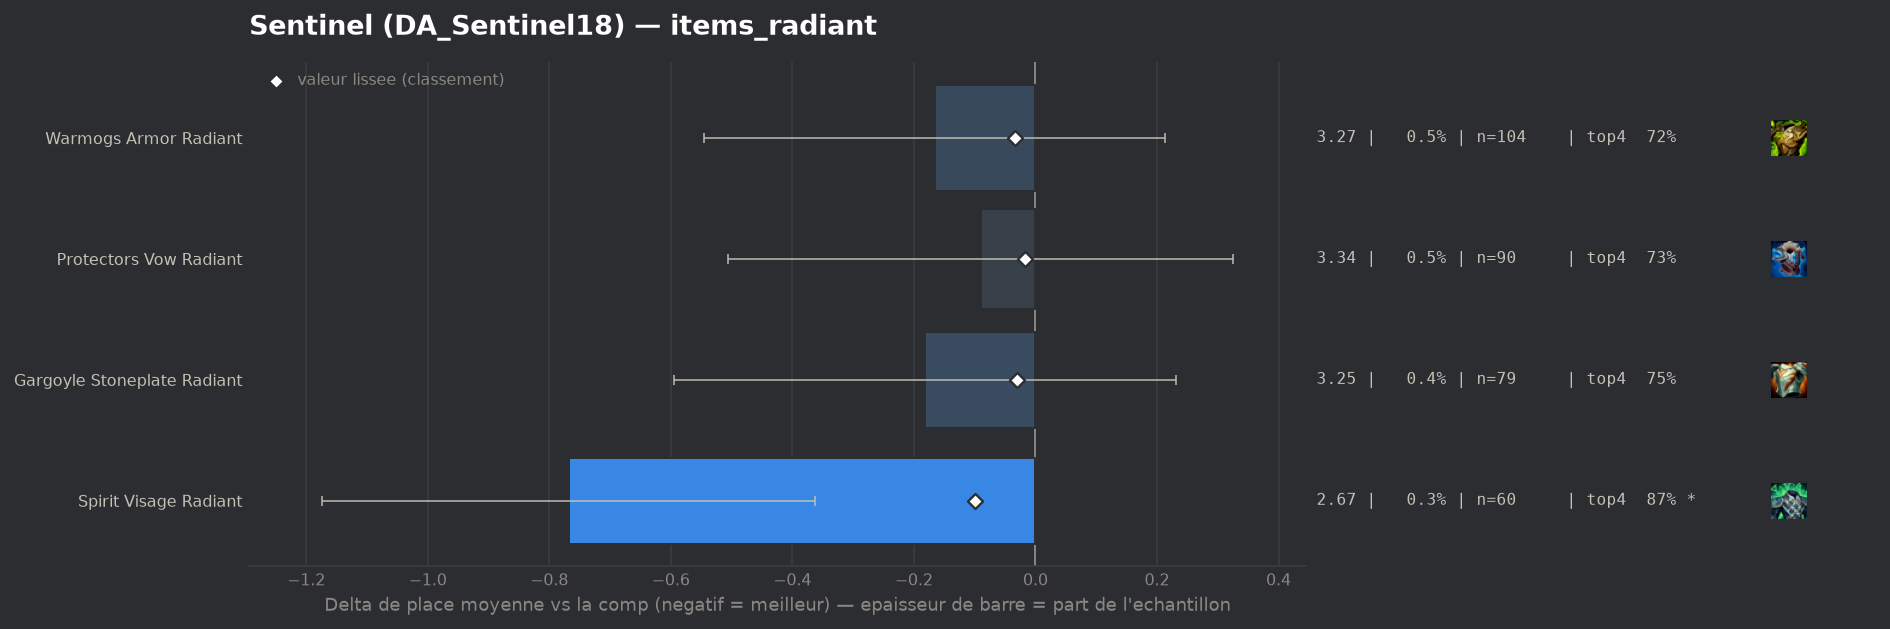

The data file committed next to this chart (first rows):
group, label, n, share, avg_place, shrunk_avg, score, d_avg, d_avg_pess, impact, d_top4, win, top2, top4, sd, z, p, significant
populaire, Spirit Visage Radiant, 60, 0.003004, 2.667, 3.335, -0.1, -0.768, -0.363, 0.0003, 0.1475, 0.2667, 0.55, 0.8667, 1.599, -3.71, 0.0002, True
populaire, Warmogs Armor Radiant, 104, 0.005206, 3.269, 3.401, -0.034, -0.166, 0.0, 0.0002, 0.002, 0.2212, 0.4423, 0.7212, 1.972, -0.85, 0.393, False
populaire, Gargoyle Stoneplate Radiant, 79, 0.003955, 3.253, 3.405, -0.03, -0.182, 0.0, 0.0001, 0.0277, 0.2278, 0.4177, 0.7468, 1.872, -0.86, 0.3895, False
populaire, Protectors Vow Radiant, 90, 0.004505, 3.344, 3.418, -0.017, -0.09, 0.0, 0.0001, 0.0142, 0.2556, 0.4222, 0.7333, 2.006, -0.43, 0.6698, False
